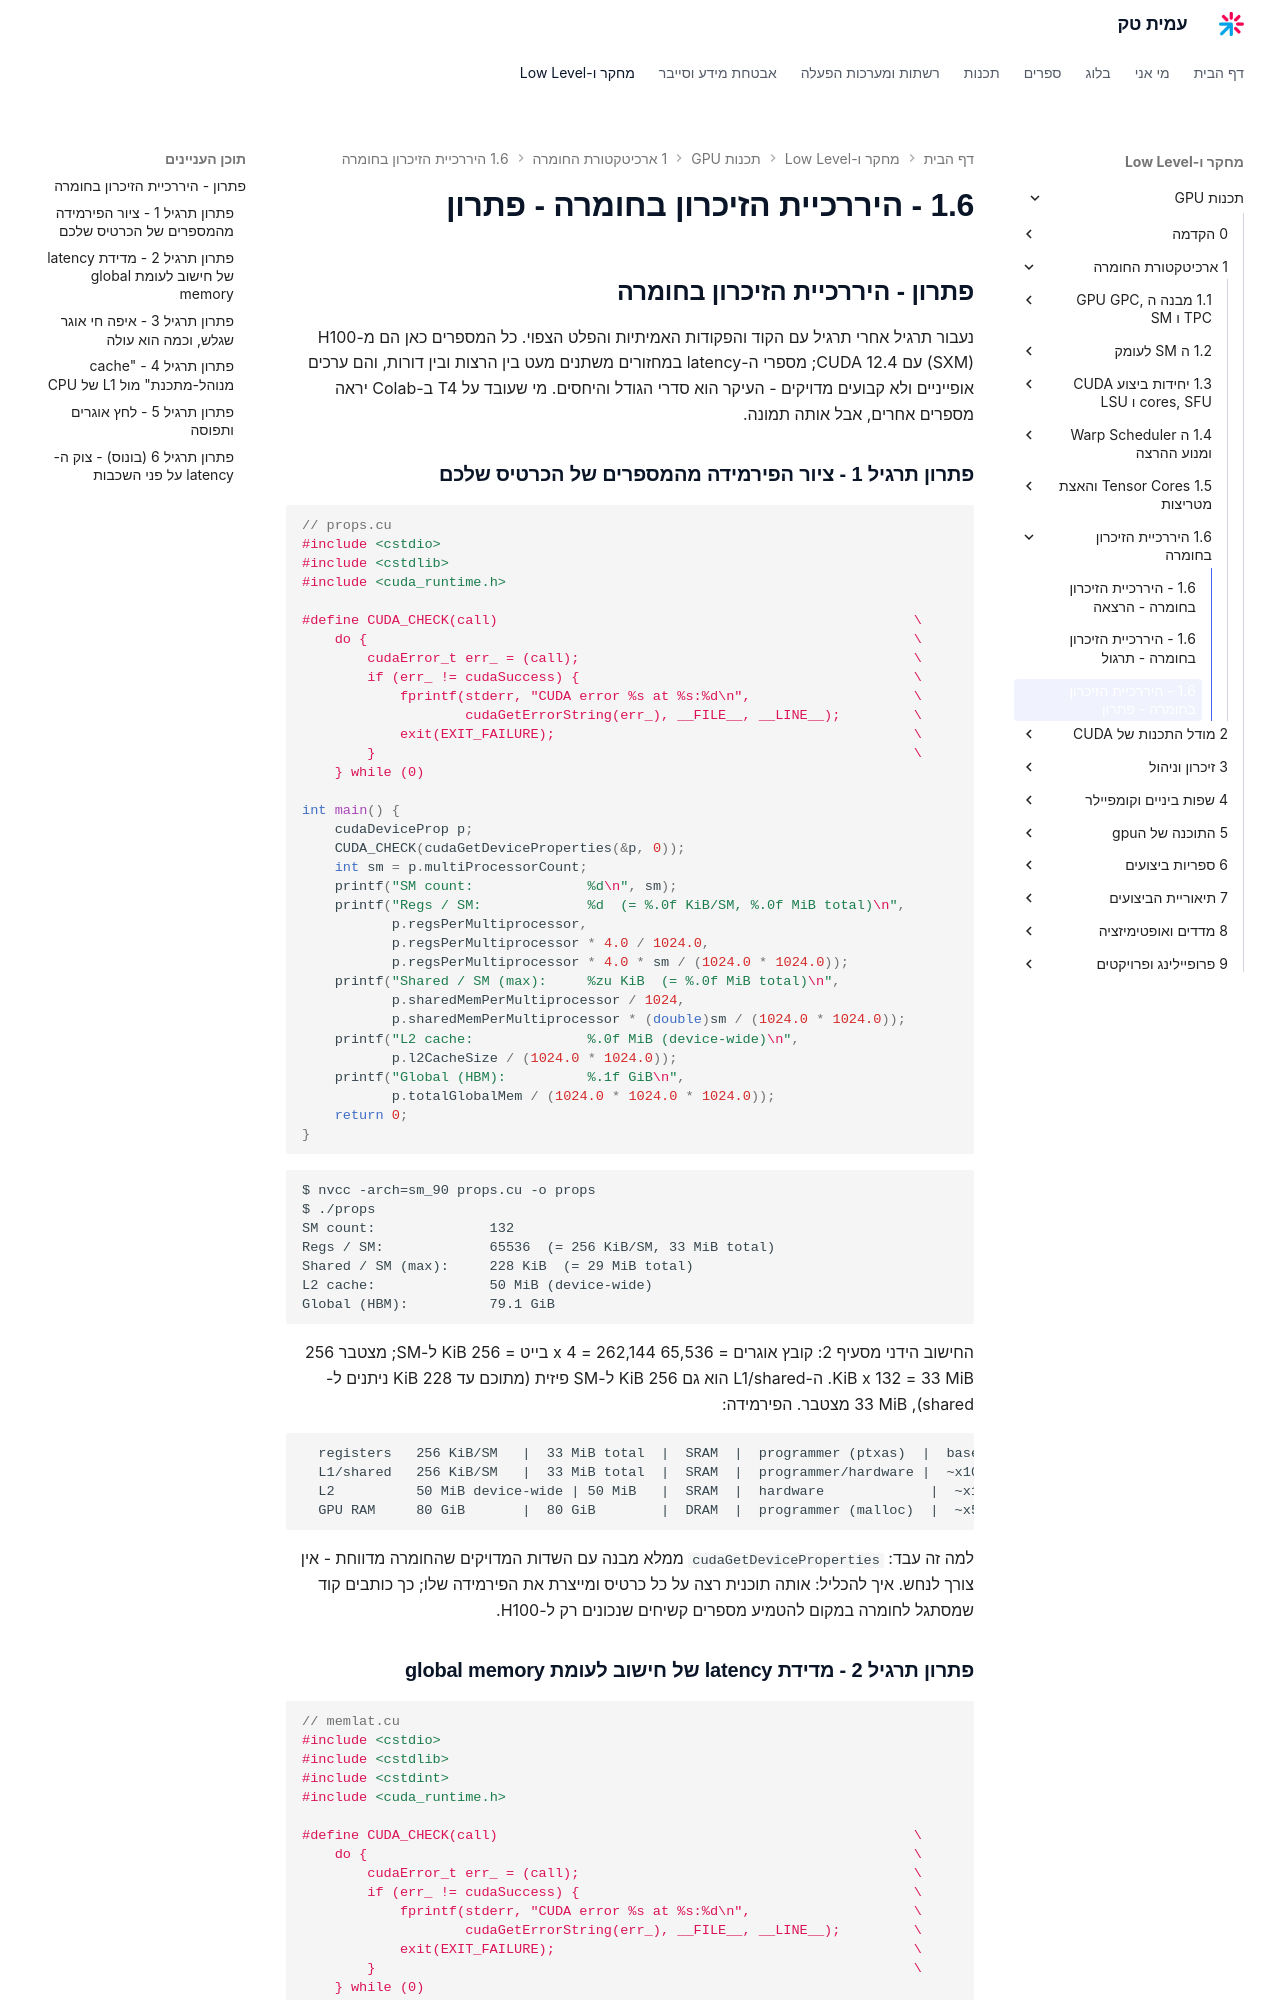

repository: AmitPinchasi/amittech · page: תכנות-GPU/1 - ארכיטקטורת החומרה/1.6 - היררכיית הזיכרון בחומרה/1.6 - היררכיית הזיכרון בחומרה - פתרון/index.html · generator: mkdocs

## פתרון - היררכיית הזיכרון בחומרה

נעבור תרגיל אחרי תרגיל עם הקוד והפקודות האמיתיות והפלט הצפוי. כל המספרים כאן הם מ-H100 (SXM) עם CUDA 12.4; מספרי ה-latency במחזורים משתנים מעט בין הרצות ובין דורות, והם ערכים אופייניים ולא קבועים מדויקים - העיקר הוא סדרי הגודל והיחסים. מי שעובד על T4 ב-Colab יראה מספרים אחרים, אבל אותה תמונה.

### פתרון תרגיל 1 - ציור הפירמידה מהמספרים של הכרטיס שלכם

```cpp
// props.cu
#include <cstdio>
#include <cstdlib>
#include <cuda_runtime.h>

#define CUDA_CHECK(call)                                                   \
    do {                                                                   \
        cudaError_t err_ = (call);                                         \
        if (err_ != cudaSuccess) {                                         \
            fprintf(stderr, "CUDA error %s at %s:%d\n",                    \
                    cudaGetErrorString(err_), __FILE__, __LINE__);         \
            exit(EXIT_FAILURE);                                            \
        }                                                                  \
    } while (0)

int main() {
    cudaDeviceProp p;
    CUDA_CHECK(cudaGetDeviceProperties(&p, 0));
    int sm = p.multiProcessorCount;
    printf("SM count:              %d\n", sm);
    printf("Regs / SM:             %d  (= %.0f KiB/SM, %.0f MiB total)\n",
           p.regsPerMultiprocessor,
           p.regsPerMultiprocessor * 4.0 / 1024.0,
           p.regsPerMultiprocessor * 4.0 * sm / (1024.0 * 1024.0));
    printf("Shared / SM (max):     %zu KiB  (= %.0f MiB total)\n",
           p.sharedMemPerMultiprocessor / 1024,
           p.sharedMemPerMultiprocessor * (double)sm / (1024.0 * 1024.0));
    printf("L2 cache:              %.0f MiB (device-wide)\n",
           p.l2CacheSize / (1024.0 * 1024.0));
    printf("Global (HBM):          %.1f GiB\n",
           p.totalGlobalMem / (1024.0 * 1024.0 * 1024.0));
    return 0;
}
```

```text
$ nvcc -arch=sm_90 props.cu -o props
$ ./props
SM count:              132
Regs / SM:             65536  (= 256 KiB/SM, 33 MiB total)
Shared / SM (max):     228 KiB  (= 29 MiB total)
L2 cache:              50 MiB (device-wide)
Global (HBM):          79.1 GiB
```

החישוב הידני מסעיף 2: קובץ אוגרים = 65,536 x 4 = 262,144 בייט = 256 KiB ל-SM; מצטבר 256 KiB x 132 = 33 MiB. ה-L1/shared הוא גם 256 KiB ל-SM פיזית (מתוכם עד 228 KiB ניתנים ל-shared), 33 MiB מצטבר. הפירמידה:

```text
  registers   256 KiB/SM   |  33 MiB total  |  SRAM  |  programmer (ptxas)  |  base
  L1/shared   256 KiB/SM   |  33 MiB total  |  SRAM  |  programmer/hardware |  ~x10 slower
  L2          50 MiB device-wide | 50 MiB   |  SRAM  |  hardware             |  ~x100 slower
  GPU RAM     80 GiB       |  80 GiB        |  DRAM  |  programmer (malloc)  |  ~x500 slower
```

למה זה עבד: `cudaGetDeviceProperties` ממלא מבנה עם השדות המדויקים שהחומרה מדווחת - אין צורך לנחש. איך להכליל: אותה תוכנית רצה על כל כרטיס ומייצרת את הפירמידה שלו; כך כותבים קוד שמסתגל לחומרה במקום להטמיע מספרים קשיחים שנכונים רק ל-H100.
